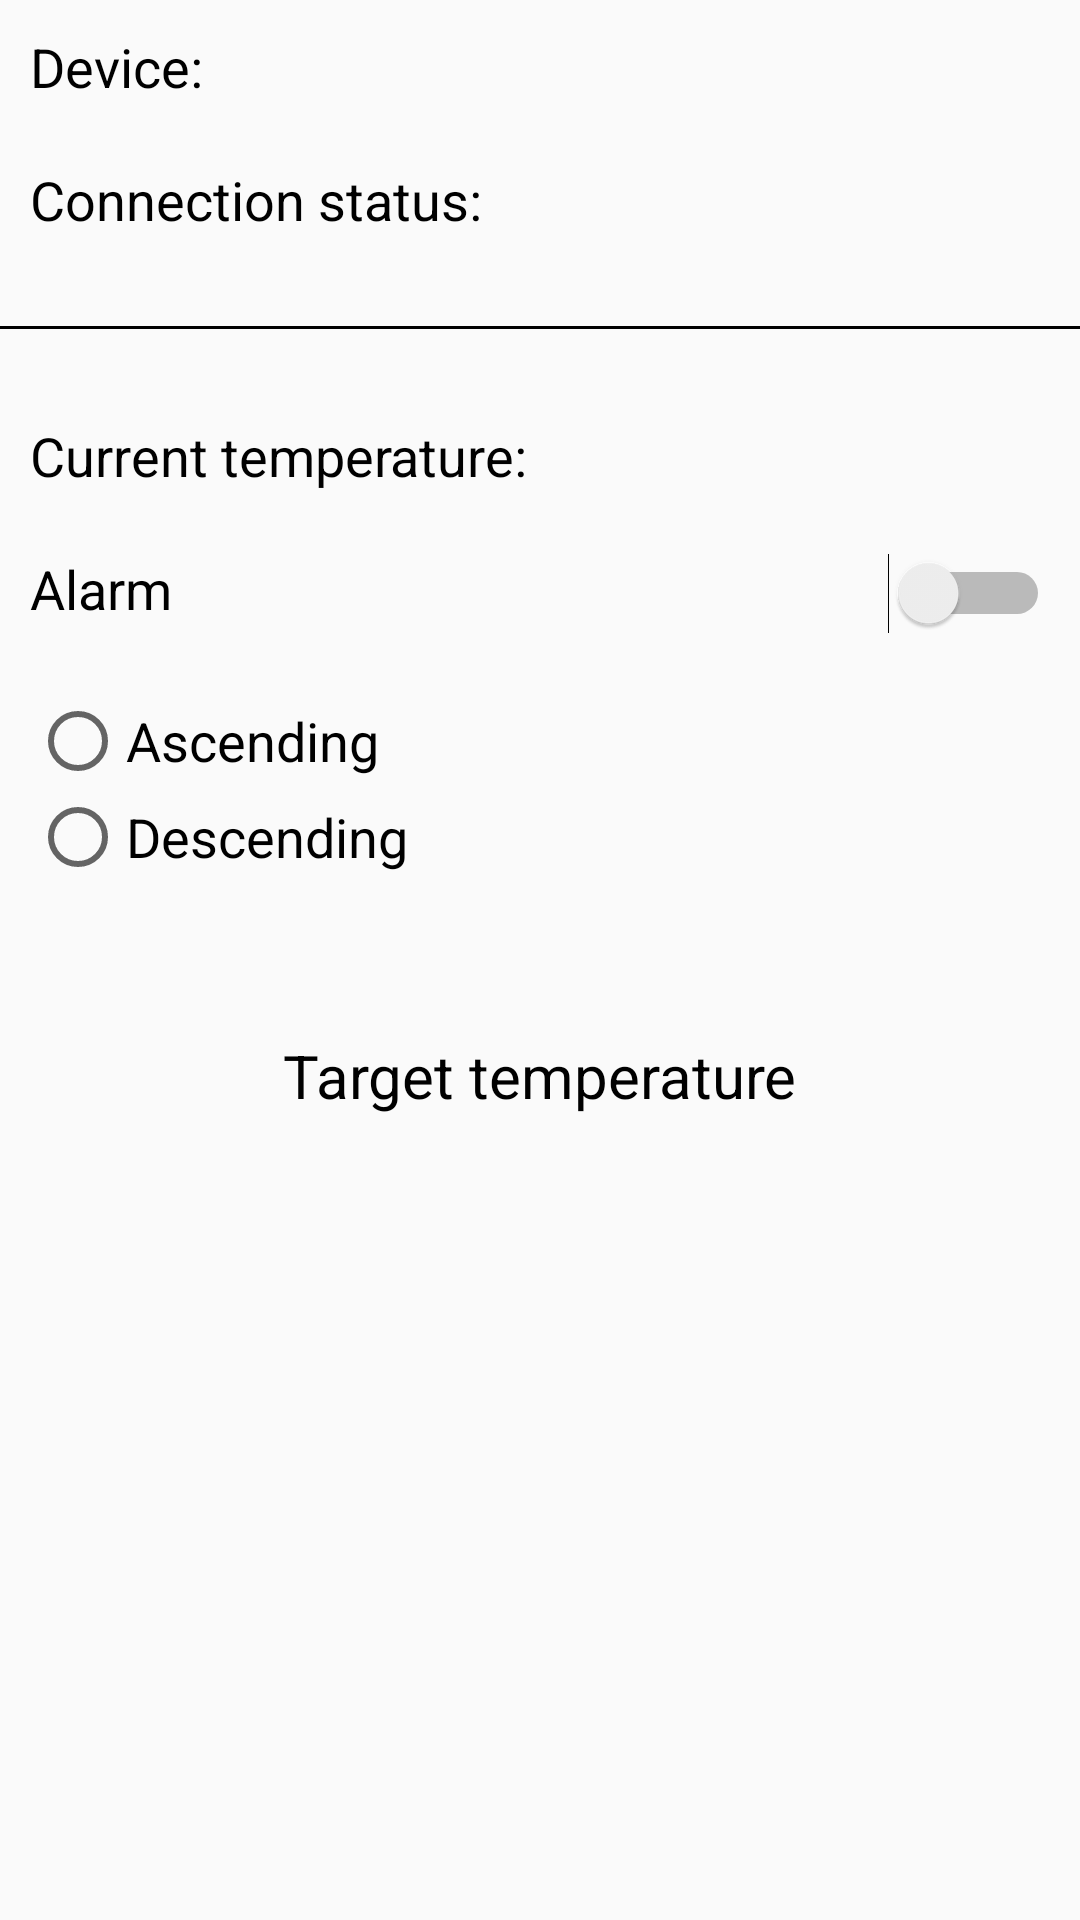

Layout XML and referenced resources for this Android screen:
<!-- AndroidManifest.xml: application theme AppTheme -->
<!-- res/layout/fragment_general.xml -->
<?xml version="1.0" encoding="utf-8"?>
<LinearLayout xmlns:android="http://schemas.android.com/apk/res/android"
              xmlns:tools="http://schemas.android.com/tools"
              android:orientation="vertical"
              android:layout_width="match_parent"
              android:layout_height="match_parent"
              android:id="@+id/general_fragment">

    <LinearLayout
        android:layout_width="fill_parent"
        android:layout_height="wrap_content"
        android:padding="10dp">

        <TextView
            android:gravity="left"
            android:layout_width="wrap_content"
            android:layout_height="wrap_content"
            android:layout_weight="1"
            android:text="@string/device"
            android:textAppearance="@style/GeneralFont"/>

        <TextView
            android:gravity="right"
            android:layout_width="wrap_content"
            android:layout_height="wrap_content"
            android:id="@+id/device"
            android:layout_weight="1"
            android:textAppearance="@style/GeneralFont"/>

    </LinearLayout>

    <LinearLayout
        android:layout_width="fill_parent"
        android:layout_height="wrap_content"
        android:padding="10dp">

        <TextView
            android:gravity="left"
            android:layout_width="wrap_content"
            android:layout_height="wrap_content"
            android:layout_weight="1"
            android:text="@string/connection_status"
            android:textAppearance="@style/GeneralFont"/>

        <TextView
            android:gravity="right"
            android:layout_width="wrap_content"
            android:layout_height="wrap_content"
            android:id="@+id/connection_status"
            android:layout_weight="1"
            android:textAppearance="@style/GeneralFont"/>

    </LinearLayout>

    <View
        android:layout_width="fill_parent"
        android:layout_height="1dip"
        android:background="#000"
        android:layout_marginTop="20dp"
        android:layout_marginBottom="20dp"/>

    <LinearLayout
        android:layout_width="fill_parent"
        android:layout_height="wrap_content"
        android:padding="10dp">

        <TextView
            android:gravity="left"
            android:layout_width="wrap_content"
            android:layout_height="wrap_content"
            android:layout_weight="1"
            android:text="@string/current_temperature"
            android:textAppearance="@style/GeneralFont"/>

        <TextView
            android:gravity="right"
            android:layout_width="wrap_content"
            android:layout_height="wrap_content"
            android:id="@+id/current_temperature"
            android:layout_weight="1"
            android:textAppearance="@style/GeneralFont"/>

    </LinearLayout>

    <LinearLayout
        android:layout_width="fill_parent"
        android:layout_height="wrap_content"
        android:padding="10dp">

        <TextView
            android:gravity="left"
            android:layout_width="wrap_content"
            android:layout_height="wrap_content"
            android:layout_weight="1"
            android:text="@string/alarm"
            android:textAppearance="@style/GeneralFont"/>

        <Switch
            android:layout_width="wrap_content"
            android:layout_height="wrap_content"
            android:id="@+id/alarm_activated"/>

    </LinearLayout>

    <RadioGroup
        android:layout_width="fill_parent"
        android:layout_height="wrap_content"
        android:padding="10dp"
        android:id="@+id/temp_direction">

        <RadioButton
            android:layout_width="wrap_content"
            android:layout_height="wrap_content"
            android:textAppearance="@style/GeneralFont"
            android:text="@string/ascending"
            android:id="@+id/ascending"/>

        <RadioButton
            android:layout_width="wrap_content"
            android:layout_height="wrap_content"
            android:textAppearance="@style/GeneralFont"
            android:text="@string/descending"
            android:id="@+id/descending"/>

    </RadioGroup>

    <LinearLayout
        android:layout_width="match_parent"
        android:layout_height="wrap_content"
        android:gravity="center_horizontal|center_vertical"
        android:padding="40dp"
        android:orientation="vertical">

        <LinearLayout
            android:layout_width="match_parent"
            android:layout_height="wrap_content"
            android:gravity="center_vertical|center_horizontal">

            <TextView
                android:layout_width="wrap_content"
                android:layout_height="wrap_content"
                android:text="@string/desired_temperature"
                android:textAppearance="@style/GeneralFont"
                android:textSize="20sp"/>

        </LinearLayout>

        <LinearLayout
            android:layout_width="match_parent"
            android:layout_height="wrap_content"
            android:gravity="center_vertical|center_horizontal">

            <Button
                android:layout_width="wrap_content"
                android:layout_height="wrap_content"
                android:id="@+id/change_desired_temperature"
                android:background="@drawable/ripple"
                android:textSize="40sp"
                android:height="60dp"
                android:width="200dp"
                tools:text="67.0"/>

        </LinearLayout>

    </LinearLayout>

</LinearLayout>
<!-- resources referenced by this layout -->
<resources>
  <string name="alarm">Alarm</string>
  <string name="ascending">Ascending</string>
  <string name="connection_status">Connection status:</string>
  <string name="current_temperature">Current temperature:</string>
  <string name="descending">Descending</string>
  <string name="desired_temperature">Target temperature</string>
  <string name="device">Device:</string>
  <style name="GeneralFont" parent="@android:style/TextAppearance.Medium">
          <item name="android:layout_width">fill_parent</item>
          <item name="android:layout_height">wrap_content</item>
          <item name="android:textColor">#000</item>
          <item name="android:typeface">normal</item>
      </style>
  <style name="AppTheme" parent="Theme.AppCompat.Light.NoActionBar">
          
          <item name="colorPrimary">#3F51B5</item>
          
          <item name="colorPrimaryDark">#303F9F</item>
          
          <item name="colorAccent">#FF4081</item>
      </style>
</resources>
